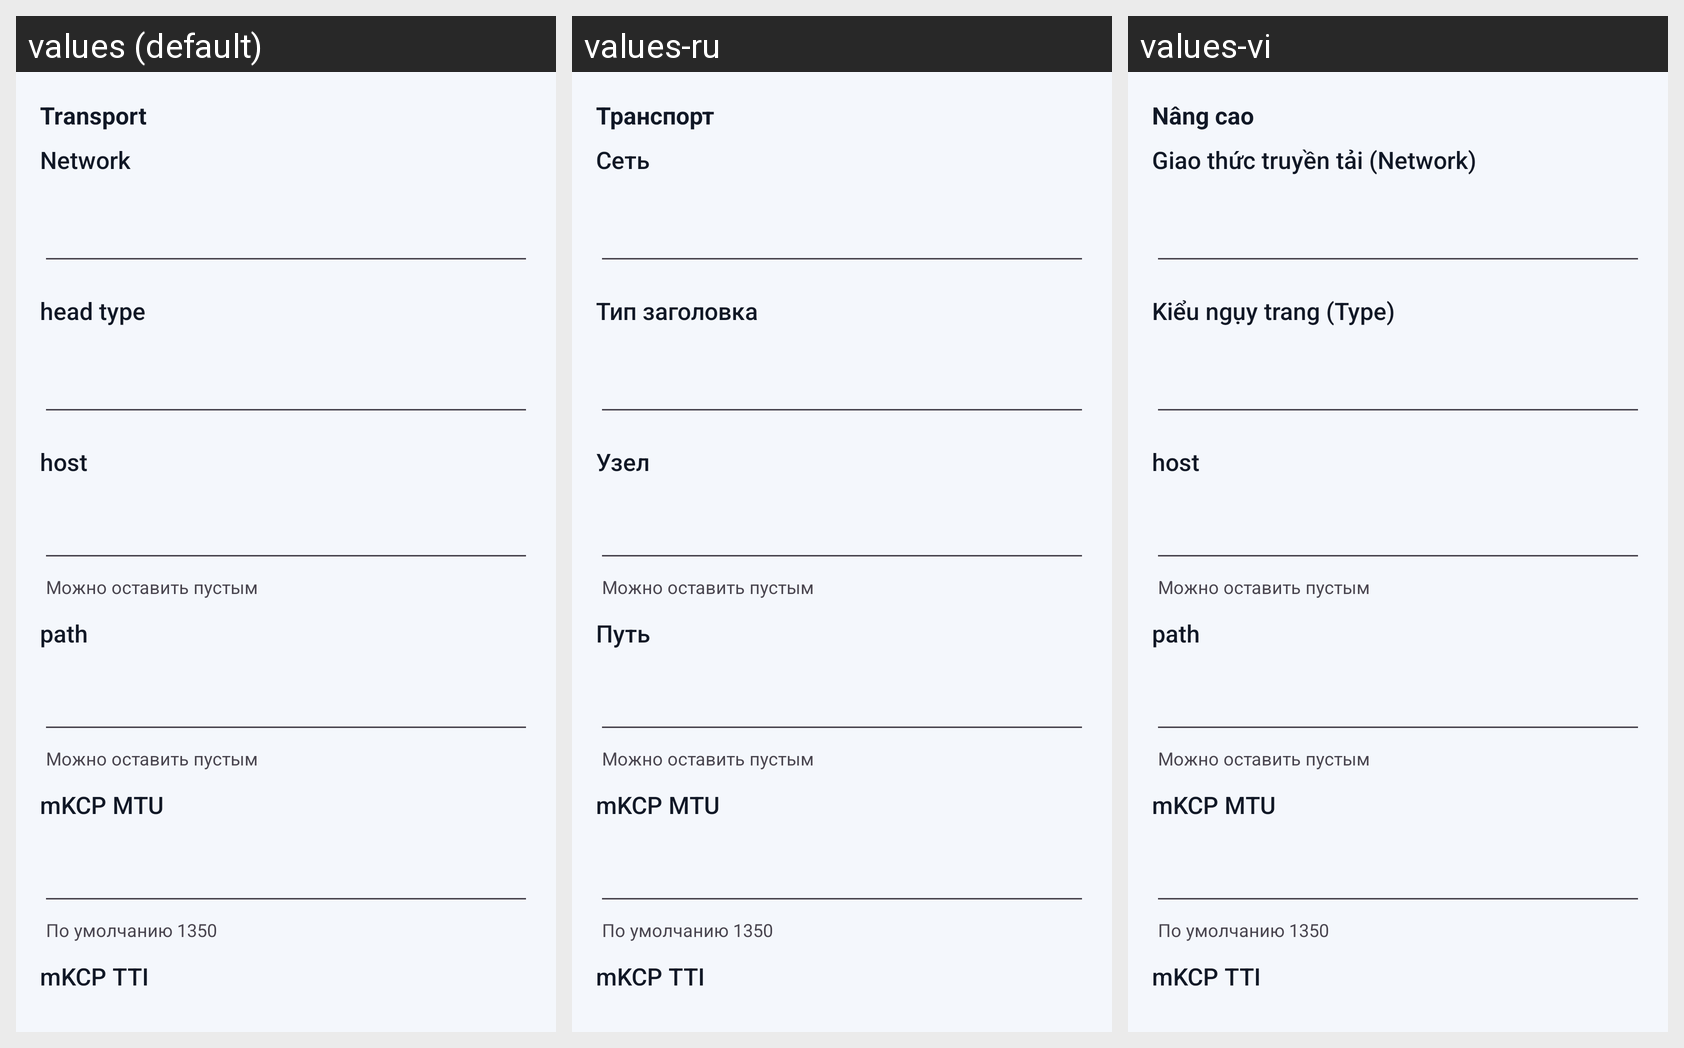

Translations of the strings shown on this Android screen, per locale in the grid:
Android screen res/layout/layout_transport.xml rendered under 3 locales, left to right: values (default), values-ru, values-vi. Device: Nexus 5 (rendered at 1080×1920; each locale shown at half size, 540×960, under a caption strip naming it); theme AppThemeDayNight.NoActionBar.
Strings drawn on this screen, with the default value and each locale's value (text and hints the layout hard-codes, and strings that could not be matched under every locale, appear in the picture but are not listed):

server_lab_more_function
  values: Transport
  values-ru: Транспорт
  values-vi: Nâng cao

server_lab_network
  values: Network
  values-ru: Сеть
  values-vi: Giao thức truyền tải (Network)

server_lab_head_type
  values: head type
  values-ru: Тип заголовка
  values-vi: Kiểu ngụy trang (Type)

server_lab_request_host
  values: host
  values-ru: Узел
  values-vi: host

srv_hint_optional
  values: Можно оставить пустым
  values-ru: Можно оставить пустым  [not translated; the default value is used]
  values-vi: Можно оставить пустым  [not translated; the default value is used]

server_lab_path
  values: path
  values-ru: Путь
  values-vi: path

srv_kcp_mtu_label
  values: mKCP MTU
  values-ru: mKCP MTU  [not translated; the default value is used]
  values-vi: mKCP MTU  [not translated; the default value is used]

srv_hint_kcp_mtu
  values: По умолчанию 1350
  values-ru: По умолчанию 1350  [not translated; the default value is used]
  values-vi: По умолчанию 1350  [not translated; the default value is used]

srv_kcp_tti_label
  values: mKCP TTI
  values-ru: mKCP TTI  [not translated; the default value is used]
  values-vi: mKCP TTI  [not translated; the default value is used]
